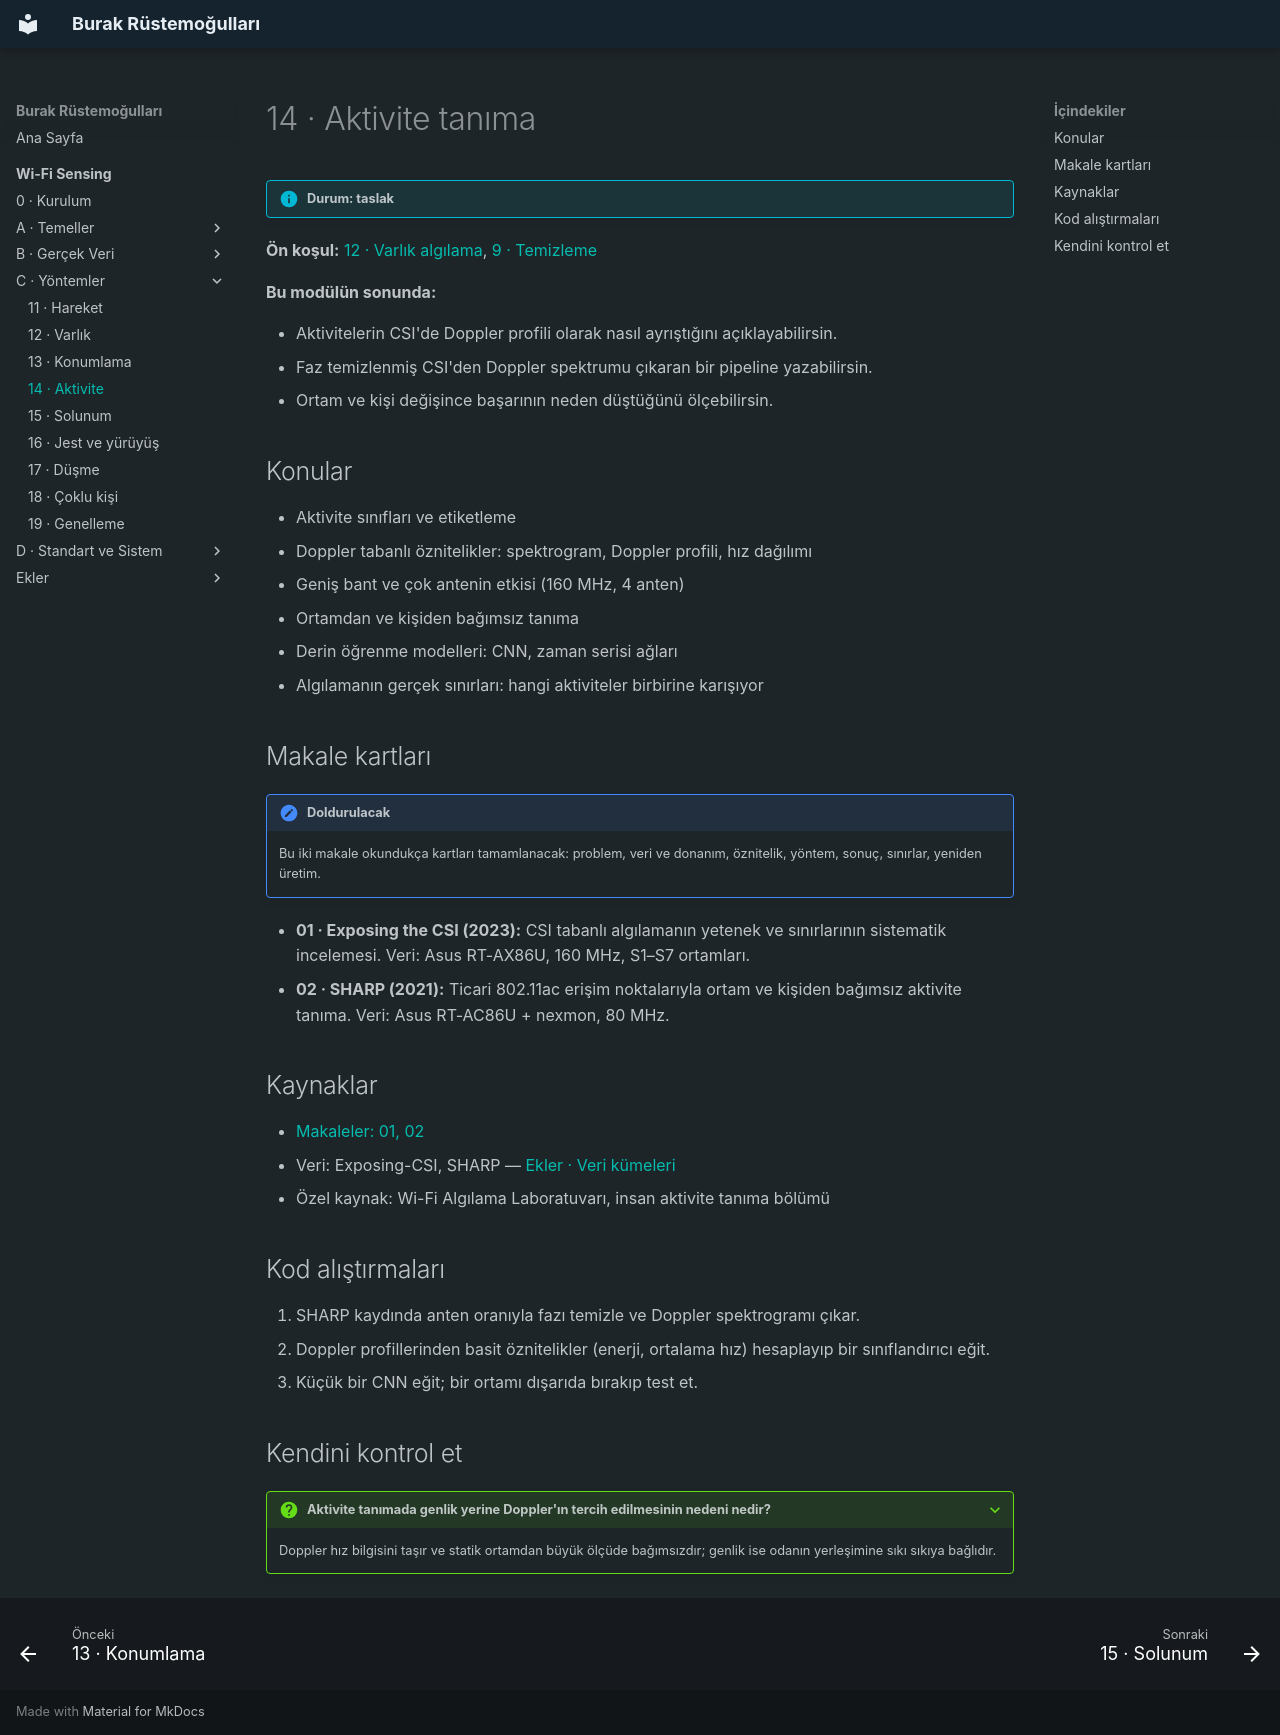

repository: burakrustemogullari/burakrustemogullari.github.io · page: wifi-sensing/yontemler/aktivite/index.html · generator: mkdocs

# 14 · Aktivite tanıma

!!! info "Durum: taslak"

**Ön koşul:** [12 · Varlık algılama](varlik.md), [9 · Temizleme](../veri/temizleme.md)

**Bu modülün sonunda:**

- Aktivitelerin CSI'de Doppler profili olarak nasıl ayrıştığını açıklayabilirsin.
- Faz temizlenmiş CSI'den Doppler spektrumu çıkaran bir pipeline yazabilirsin.
- Ortam ve kişi değişince başarının neden düştüğünü ölçebilirsin.

## Konular

- Aktivite sınıfları ve etiketleme
- Doppler tabanlı öznitelikler: spektrogram, Doppler profili, hız dağılımı
- Geniş bant ve çok antenin etkisi (160 MHz, 4 anten)
- Ortamdan ve kişiden bağımsız tanıma
- Derin öğrenme modelleri: CNN, zaman serisi ağları
- Algılamanın gerçek sınırları: hangi aktiviteler birbirine karışıyor

## Makale kartları

!!! note "Doldurulacak"
    Bu iki makale okundukça kartları tamamlanacak: problem, veri ve donanım,
    öznitelik, yöntem, sonuç, sınırlar, yeniden üretim.

- **01 · Exposing the CSI (2023):** CSI tabanlı algılamanın yetenek ve sınırlarının
  sistematik incelemesi. Veri: Asus RT-AX86U, 160 MHz, S1–S7 ortamları.
- **02 · SHARP (2021):** Ticari 802.11ac erişim noktalarıyla ortam ve kişiden
  bağımsız aktivite tanıma. Veri: Asus RT-AC86U + nexmon, 80 MHz.

## Kaynaklar

- [Makaleler: 01, 02](../ekler/makaleler.md#okuma-sirasi)
- Veri: Exposing-CSI, SHARP — [Ekler · Veri kümeleri](../ekler/veri-kumeleri.md)
- Özel kaynak: Wi-Fi Algılama Laboratuvarı, insan aktivite tanıma bölümü

## Kod alıştırmaları

1. SHARP kaydında anten oranıyla fazı temizle ve Doppler spektrogramı çıkar.
2. Doppler profillerinden basit öznitelikler (enerji, ortalama hız) hesaplayıp
   bir sınıflandırıcı eğit.
3. Küçük bir CNN eğit; bir ortamı dışarıda bırakıp test et.

## Kendini kontrol et

??? question "Aktivite tanımada genlik yerine Doppler'ın tercih edilmesinin nedeni nedir?"
    Doppler hız bilgisini taşır ve statik ortamdan büyük ölçüde bağımsızdır;
    genlik ise odanın yerleşimine sıkı sıkıya bağlıdır.
